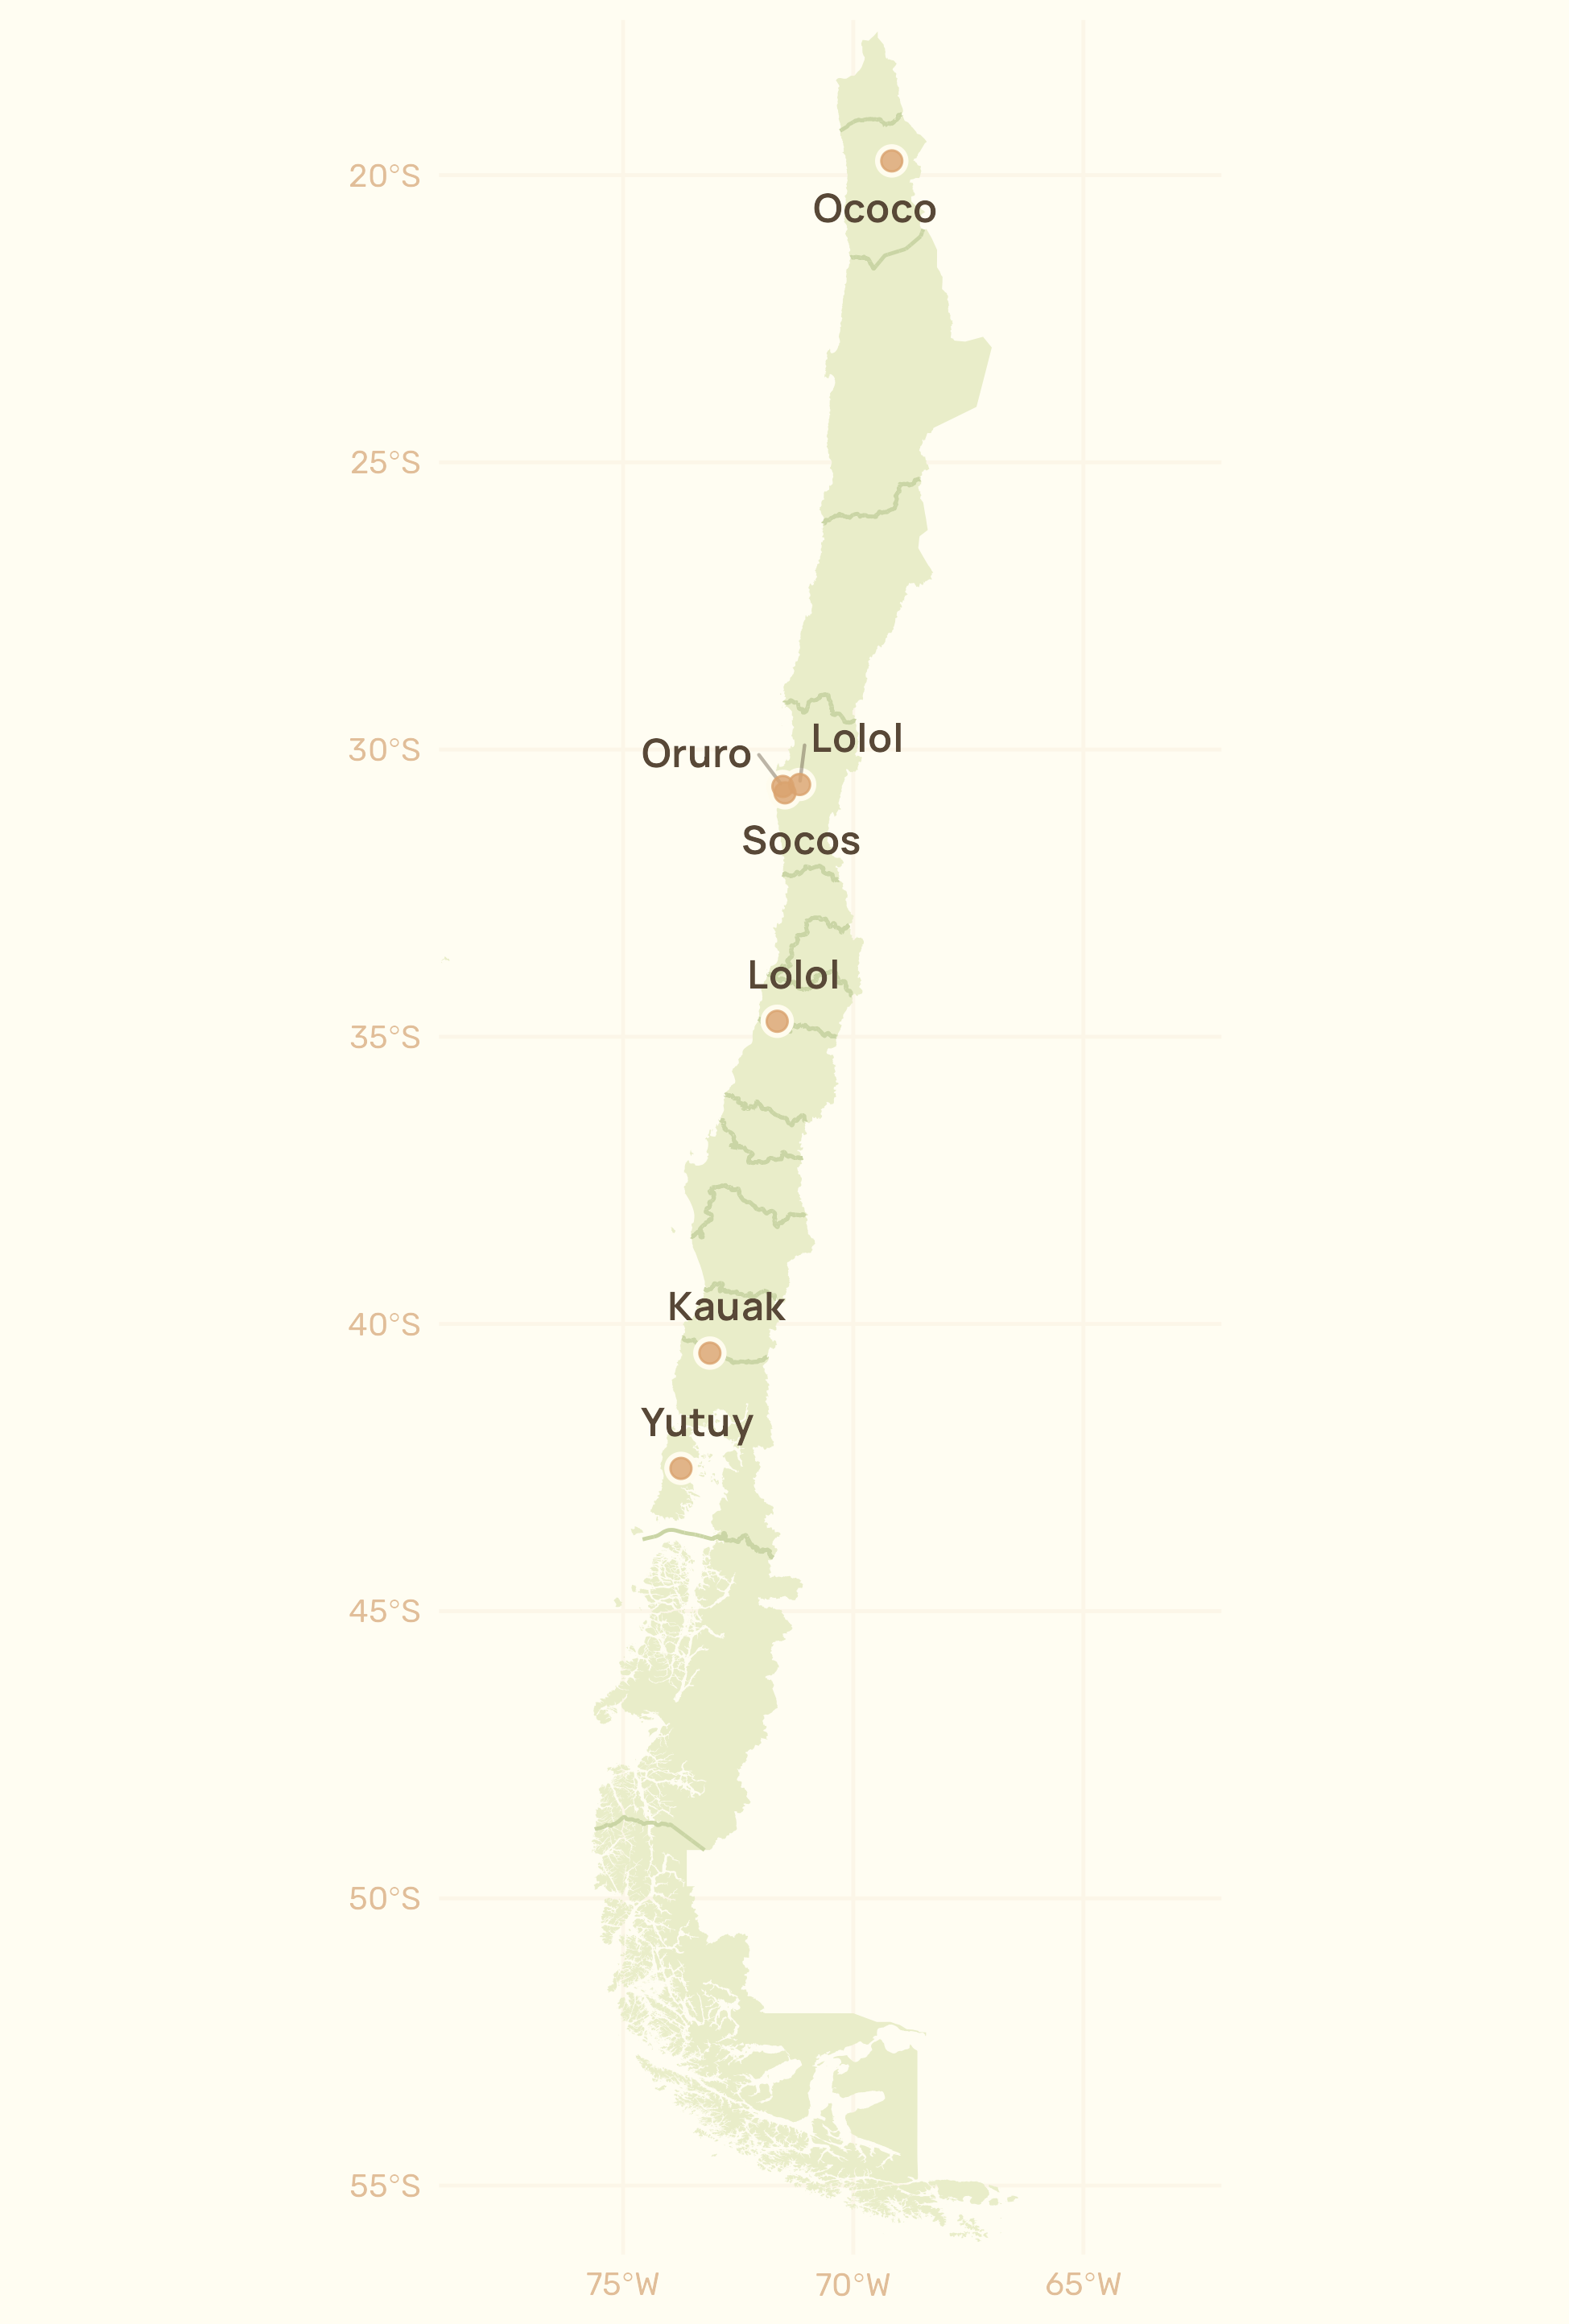

Write R code to recreate this figure.
source("funciones.R")
source("localidades.R")
source("regiones.R")
source("limites.R")

localidades_palindromo <- localidades |>
  mutate(palindromo = palindromo(nombre_localidad)) |>
  filter(palindromo) |>
  distinct(nombre_comuna, nombre_localidad, .keep_all = TRUE)


localidades_palindromo

library(ggplot2)
library(ggrepel)

ggplot() +
  geom_sf(
    data = regiones,
    linewidth = 0,
    fill = "#e9edc9"
  ) +
  geom_sf(
    data = limites,
    color = "#CAD5A5"
  ) +
  geom_sf(
    data = localidades_palindromo |> filter(palindromo),
    aes(geometry = punto),
    color = "#FFFCEE",
    size = 4
  ) +
  ggrepel::geom_text_repel(
    data = localidades_palindromo |> filter(palindromo),
    aes(label = nombre_localidad, geometry = punto),
    stat = "sf_coordinates",
    family = "Manrope Bold",
    box.padding = 0.6,
    segment.alpha = 0.4,
    size = 4.2,
    color = "#584837"
  ) +
  geom_sf(
    data = localidades_palindromo |> filter(palindromo),
    aes(geometry = punto),
    color = "#D9A36E",
    size = 2.6,
    alpha = 0.8
  ) +
  # recortar Chile continental
  coord_sf(expand = FALSE, xlim = c(-79, -62), ylim = c(-56.2, -17.3)) +
  theme_minimal(
    base_size = 12,
    base_family = "Rubik",
    paper = "#FFFDF2",
    ink = "#d4a373"
  ) +
  theme(axis.title = element_blank())

ggsave("mapa.png")
